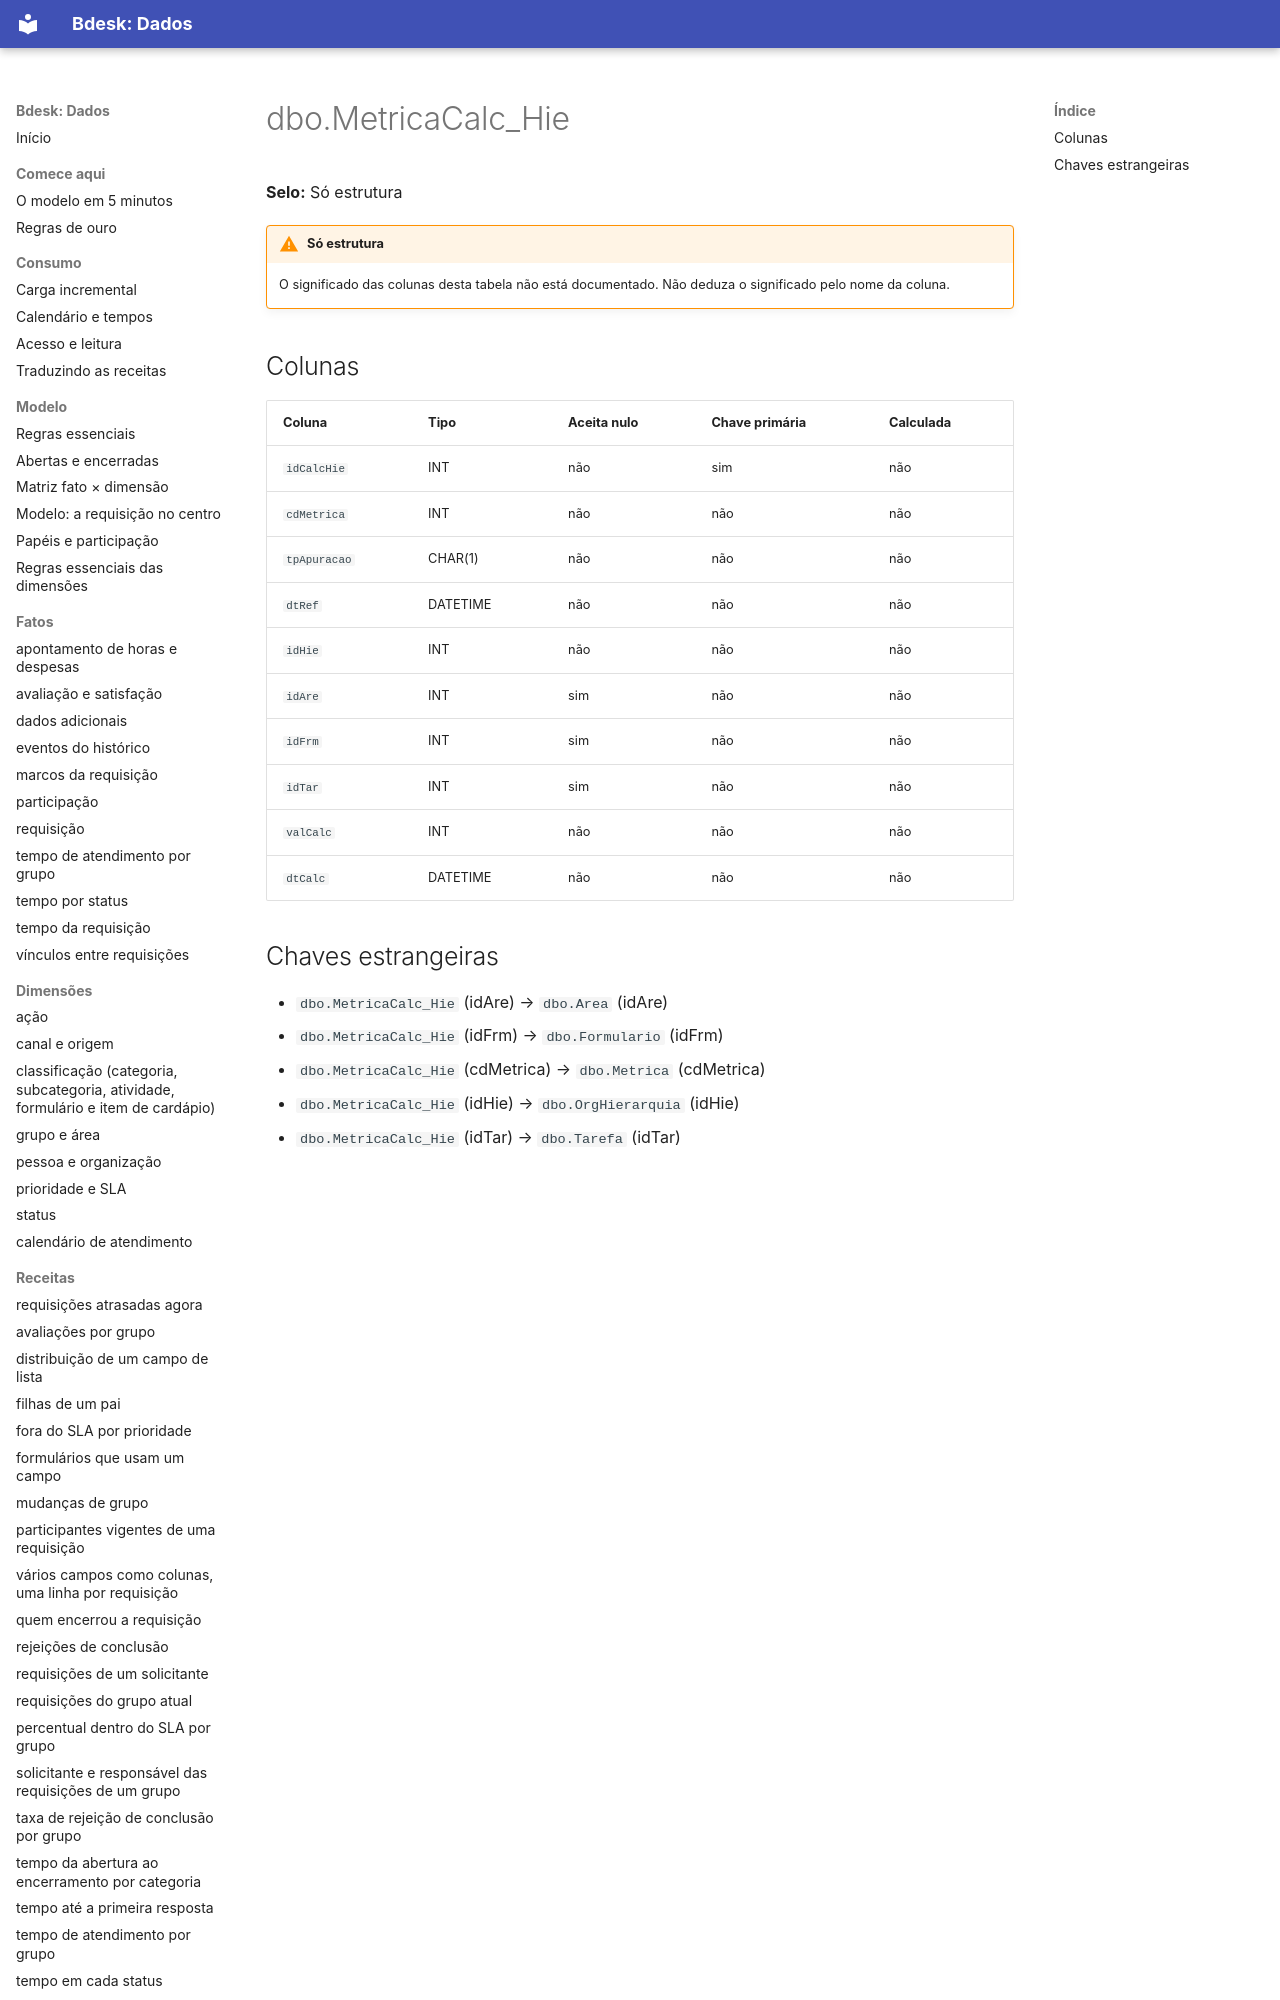

repository: bdeskapp/dados · page: dicionario/dbo-metricacalc-hie/index.html · generator: mkdocs

---
gerado: sincronizacao
---

# dbo.MetricaCalc_Hie

**Selo:** Só estrutura

!!! warning "Só estrutura"
    O significado das colunas desta tabela não está documentado. Não deduza o significado pelo nome da coluna.

## Colunas

| Coluna | Tipo | Aceita nulo | Chave primária | Calculada |
|---|---|---|---|---|
| `idCalcHie` | INT | não | sim | não |
| `cdMetrica` | INT | não | não | não |
| `tpApuracao` | CHAR(1) | não | não | não |
| `dtRef` | DATETIME | não | não | não |
| `idHie` | INT | não | não | não |
| `idAre` | INT | sim | não | não |
| `idFrm` | INT | sim | não | não |
| `idTar` | INT | sim | não | não |
| `valCalc` | INT | não | não | não |
| `dtCalc` | DATETIME | não | não | não |
